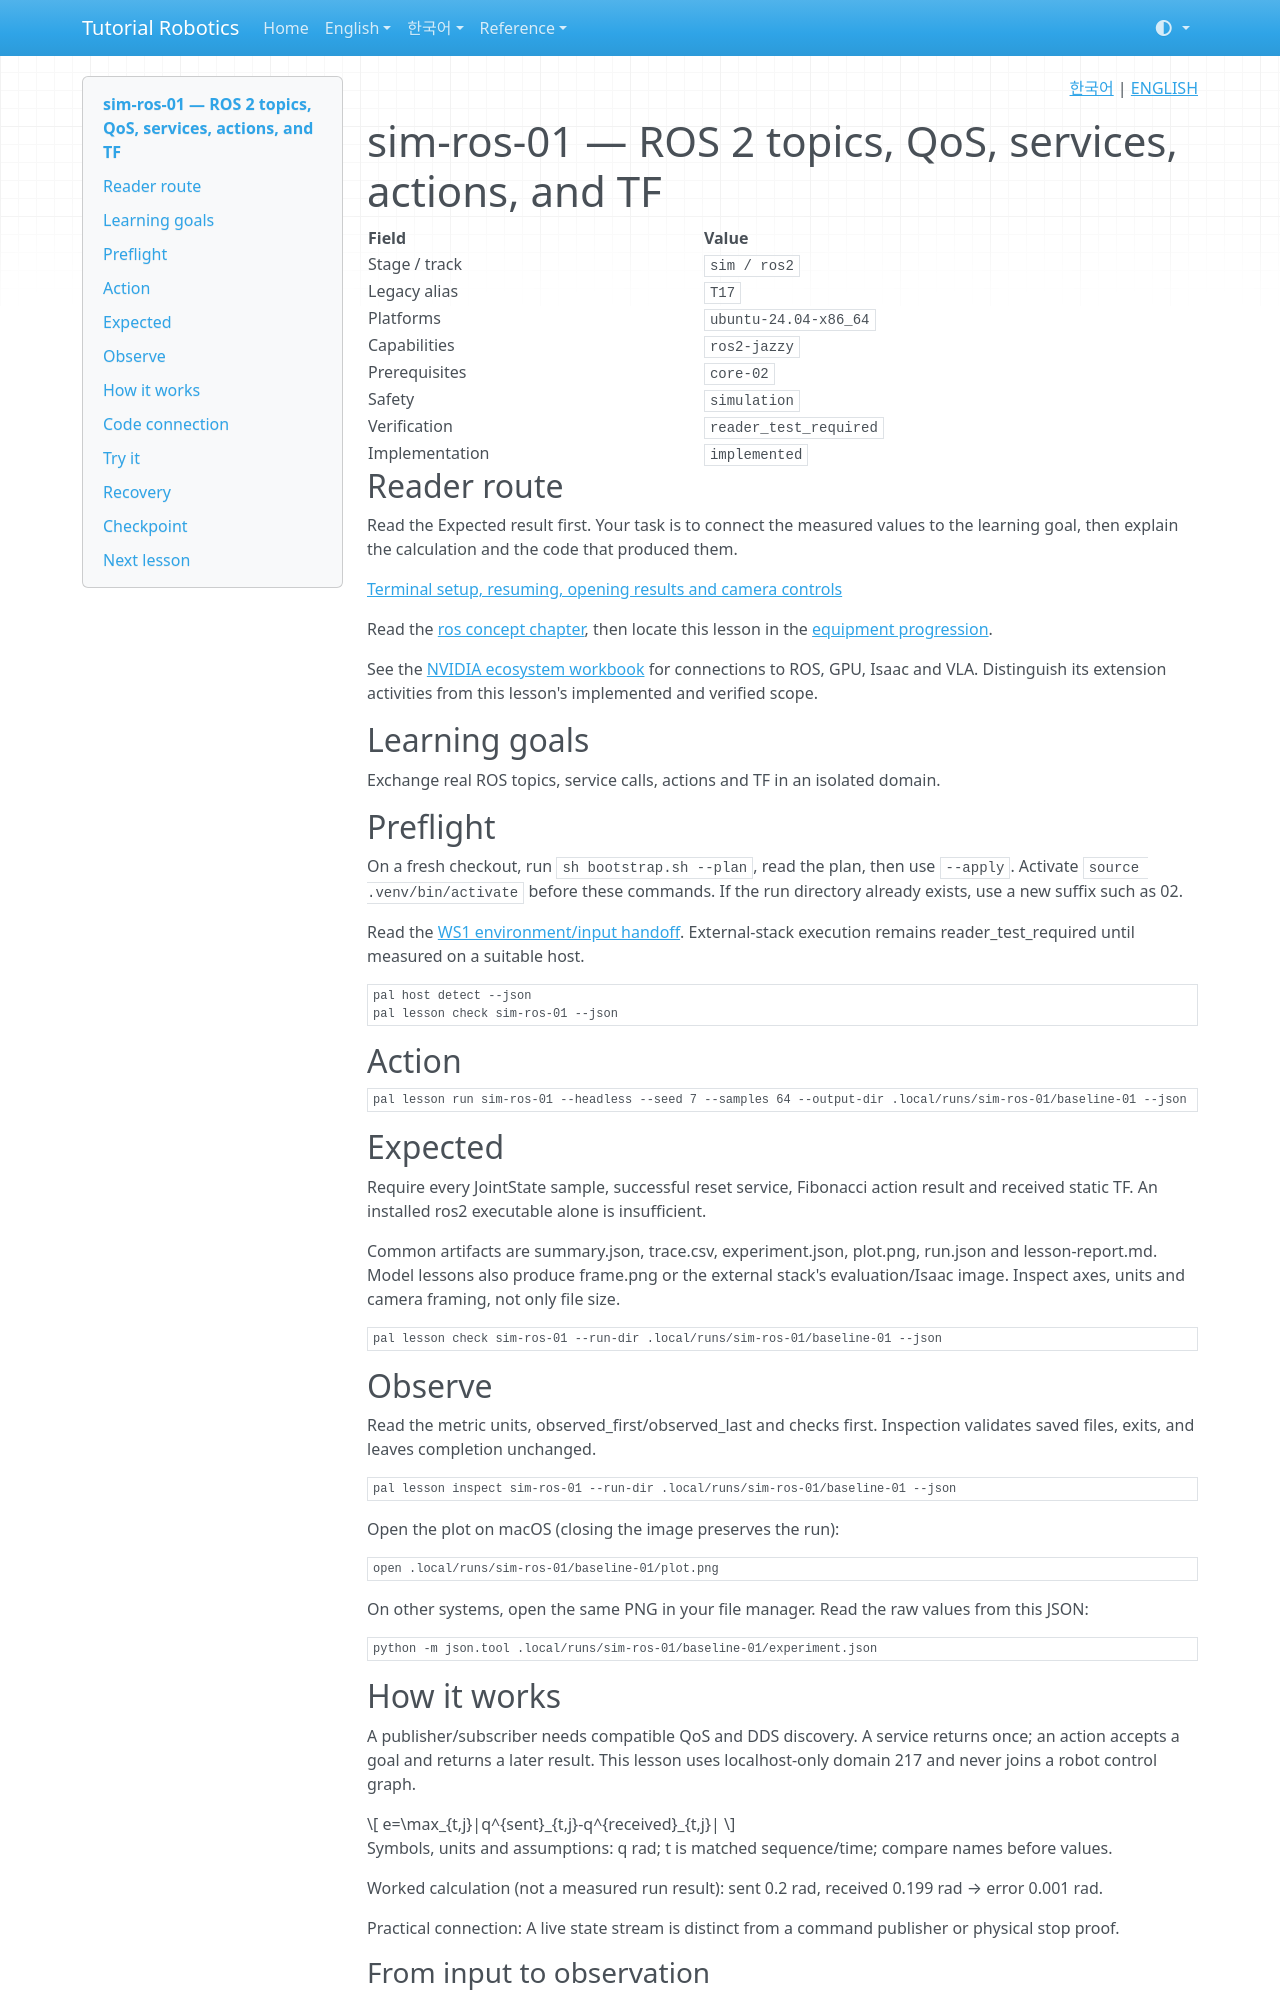

repository: terryum/tutorial-robotics · page: en/lessons/sim-ros-01/index.html · generator: mkdocs

<!-- pal:language:start -->
<p align="right">
  <a href="../../ko/lessons/sim-ros-01.md" lang="ko">한국어</a> | <a href="sim-ros-01.md" lang="en">ENGLISH</a>
</p>
<!-- pal:language:end -->

# sim-ros-01 — ROS 2 topics, QoS, services, actions, and TF

<!-- pal:metadata:start -->
| Field | Value |
|---|---|
| Stage / track | `sim / ros2` |
| Legacy alias | `T17` |
| Platforms | `ubuntu-24.04-x86_64` |
| Capabilities | `ros2-jazzy` |
| Prerequisites | `core-02` |
| Safety | `simulation` |
| Verification | `reader_test_required` |
| Implementation | `implemented` |
<!-- pal:metadata:end -->

## Reader route

Read the Expected result first. Your task is to connect the measured values to the learning goal, then explain the calculation and the code that produced them.

[Terminal setup, resuming, opening results and camera controls](../READER_GUIDE.md)

Read the [ros concept chapter](../concepts/ros.md), then locate this lesson in the [equipment progression](../equipment-stages.md).

See the [NVIDIA ecosystem workbook](../nvidia-ecosystem.md) for connections to ROS, GPU, Isaac and VLA. Distinguish its extension activities from this lesson's implemented and verified scope.

## Learning goals

Exchange real ROS topics, service calls, actions and TF in an isolated domain.

## Preflight

On a fresh checkout, run `sh bootstrap.sh --plan`, read the plan, then use `--apply`. Activate `source .venv/bin/activate` before these commands. If the run directory already exists, use a new suffix such as 02.

Read the [WS1 environment/input handoff](../../verification/ws1-handoff.md). External-stack execution remains reader_test_required until measured on a suitable host.

```bash
pal host detect --json
pal lesson check sim-ros-01 --json
```

## Action

```bash
pal lesson run sim-ros-01 --headless --seed 7 --samples 64 --output-dir .local/runs/sim-ros-01/baseline-01 --json
```

## Expected

Require every JointState sample, successful reset service, Fibonacci action result and received static TF. An installed ros2 executable alone is insufficient.

Common artifacts are summary.json, trace.csv, experiment.json, plot.png, run.json and lesson-report.md. Model lessons also produce frame.png or the external stack's evaluation/Isaac image. Inspect axes, units and camera framing, not only file size.

```bash
pal lesson check sim-ros-01 --run-dir .local/runs/sim-ros-01/baseline-01 --json
```

## Observe

Read the metric units, observed_first/observed_last and checks first. Inspection validates saved files, exits, and leaves completion unchanged.

```bash
pal lesson inspect sim-ros-01 --run-dir .local/runs/sim-ros-01/baseline-01 --json
```

Open the plot on macOS (closing the image preserves the run):

```bash
open .local/runs/sim-ros-01/baseline-01/plot.png
```

On other systems, open the same PNG in your file manager. Read the raw values from this JSON:

```bash
python -m json.tool .local/runs/sim-ros-01/baseline-01/experiment.json
```

## How it works

A publisher/subscriber needs compatible QoS and DDS discovery. A service returns once; an action accepts a goal and returns a later result. This lesson uses localhost-only domain 217 and never joins a robot control graph.

$$
e=\max_{t,j}|q^{sent}_{t,j}-q^{received}_{t,j}|
$$

Symbols, units and assumptions: q rad; t is matched sequence/time; compare names before values.

Worked calculation (not a measured run result): sent 0.2 rad, received 0.199 rad → error 0.001 rad.

Practical connection: A live state stream is distinct from a command publisher or physical stop proof.

### From input to observation

Topics carry state streams, services answer requests, actions return goal results, and TF describes frame relationships. Keeping them distinct makes communication evidence interpretable. This lesson's action computes Fibonacci numbers; it does not move a robot.
